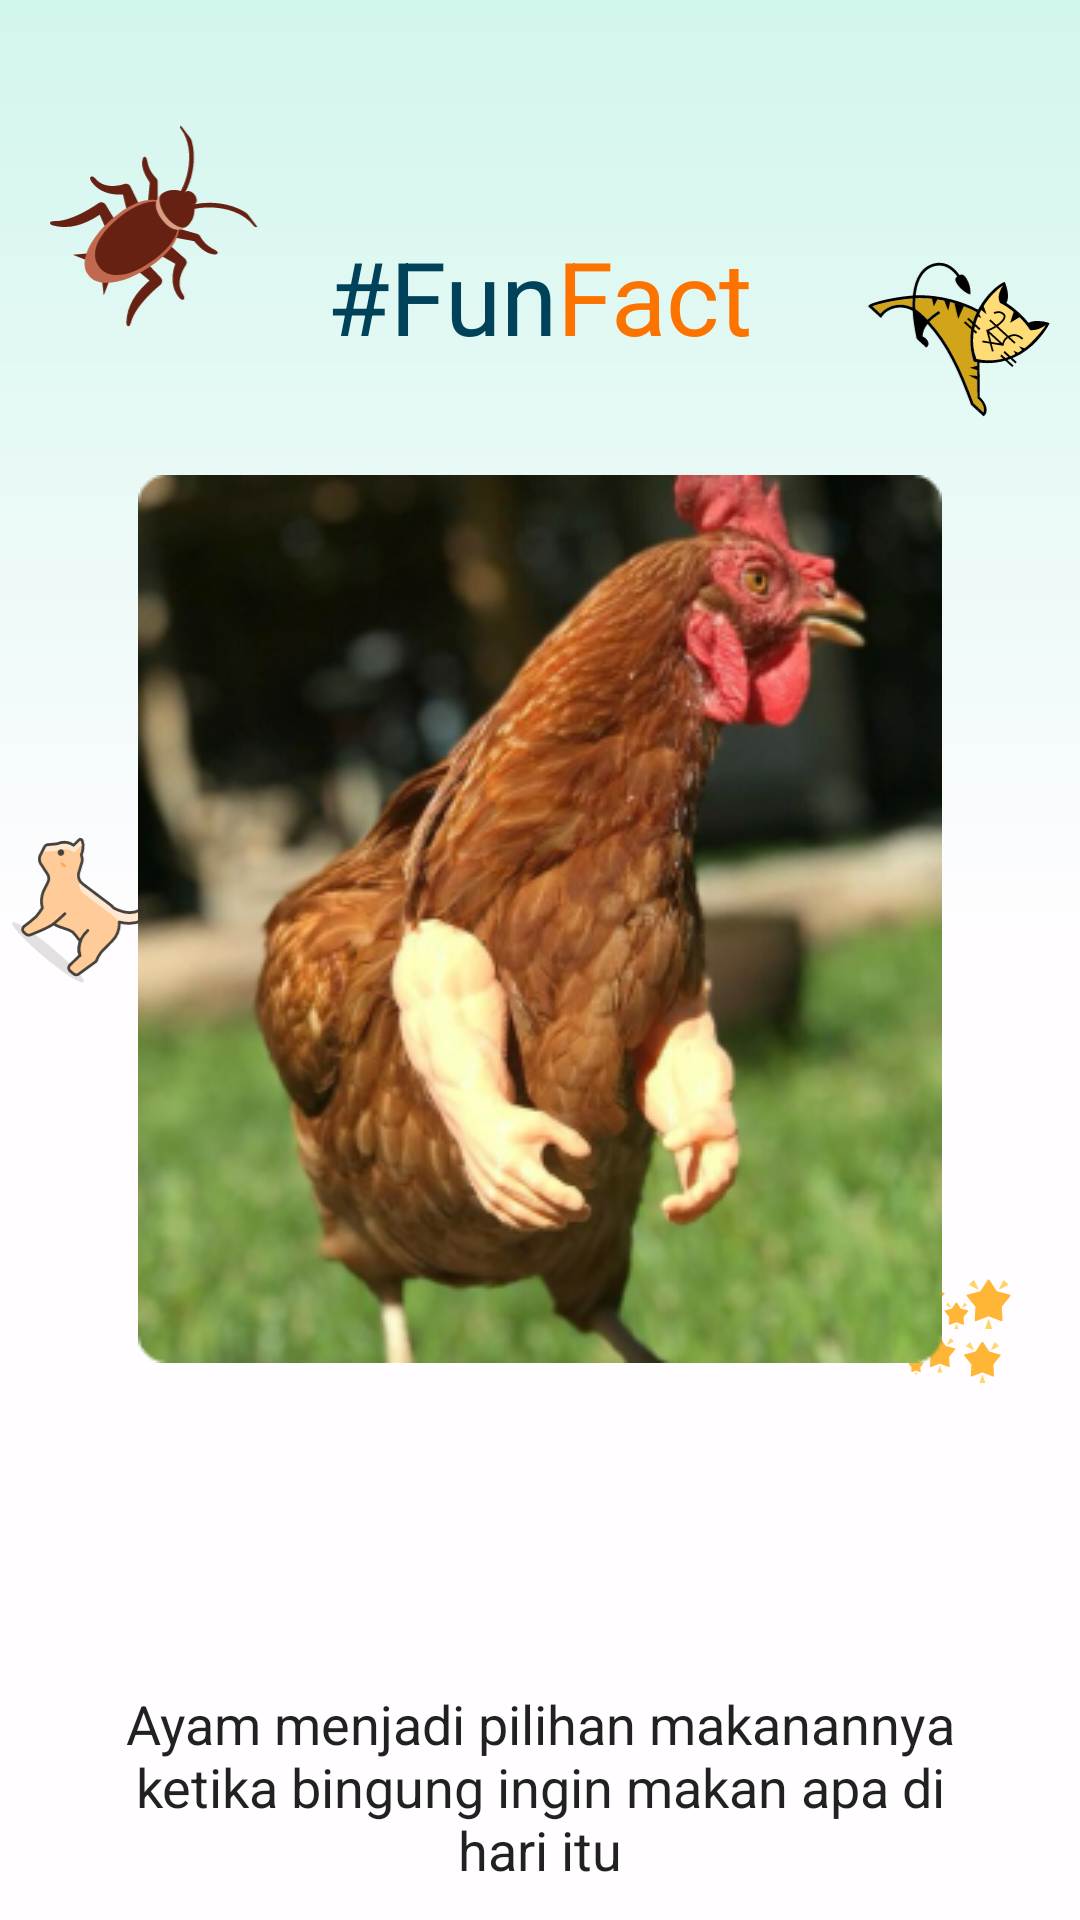

Produce the Android XML layout that renders to this screen, including the resource entries it uses.
<!-- AndroidManifest.xml: application theme Theme.MySelfApps -->
<!-- res/layout/fragment_on_boarding_two.xml -->
<?xml version="1.0" encoding="utf-8"?>
<androidx.constraintlayout.widget.ConstraintLayout xmlns:android="http://schemas.android.com/apk/res/android"
    xmlns:app="http://schemas.android.com/apk/res-auto"
    xmlns:tools="http://schemas.android.com/tools"
    android:layout_width="match_parent"
    android:layout_height="match_parent">

    <ImageView
        android:id="@+id/ivBackground"
        android:layout_width="@dimen/_0dp"
        android:layout_height="@dimen/_0dp"
        android:adjustViewBounds="true"
        android:scaleType="centerCrop"
        android:src="@drawable/background_grad"
        app:layout_constraintBottom_toBottomOf="parent"
        app:layout_constraintEnd_toEndOf="parent"
        app:layout_constraintStart_toStartOf="parent"
        app:layout_constraintTop_toTopOf="parent" />

    <ImageView
        android:layout_width="@dimen/_0dp"
        android:layout_height="wrap_content"
        android:adjustViewBounds="true"
        android:src="@drawable/ovr_walkthrough"
        app:layout_constraintEnd_toEndOf="parent"
        app:layout_constraintStart_toStartOf="parent"
        app:layout_constraintTop_toTopOf="parent" />

    <TextView
        android:id="@+id/tvTitle"
        android:layout_width="wrap_content"
        android:layout_height="wrap_content"
        android:layout_marginTop="@dimen/_76dp"
        android:text="@string/fun"
        android:textAppearance="@style/TextAppearance.Roboto.bold.Headline4"
        android:textColor="@color/midnight_green"
        app:layout_constraintEnd_toStartOf="@+id/tvTitle2"
        app:layout_constraintHorizontal_bias="0.5"
        app:layout_constraintHorizontal_chainStyle="packed"
        app:layout_constraintStart_toStartOf="parent"
        app:layout_constraintTop_toTopOf="parent" />

    <TextView
        android:id="@+id/tvTitle2"
        android:layout_width="wrap_content"
        android:layout_height="wrap_content"
        android:layout_marginTop="@dimen/_76dp"
        android:text="@string/fact"
        android:textAppearance="@style/TextAppearance.Roboto.bold.Headline4"
        android:textColor="@color/philippine_orange"
        app:layout_constraintEnd_toEndOf="parent"
        app:layout_constraintHorizontal_bias="0.5"
        app:layout_constraintStart_toEndOf="@+id/tvTitle"
        app:layout_constraintTop_toTopOf="parent" />

    <ImageView
        android:id="@+id/ivWalk1"
        android:layout_width="wrap_content"
        android:layout_height="wrap_content"
        android:src="@drawable/wk2"
        android:layout_marginTop="37dp"
        app:layout_constraintStart_toStartOf="parent"
        app:layout_constraintEnd_toEndOf="parent"
        app:layout_constraintTop_toBottomOf="@id/tvTitle2"
        />

    <TextView
        android:id="@+id/tvCaption"
        android:layout_width="wrap_content"
        android:layout_height="wrap_content"
        android:layout_marginTop="@dimen/_108dp"
        android:text="@string/caption2"
        android:gravity="center"
        android:textAppearance="@style/TextAppearance.Regular.Subtitle3"
        app:layout_constraintEnd_toEndOf="parent"
        app:layout_constraintStart_toStartOf="parent"
        app:layout_constraintTop_toBottomOf="@id/ivWalk1"
        tools:ignore="HardcodedText" />

</androidx.constraintlayout.widget.ConstraintLayout>
<!-- resources referenced by this layout -->
<resources>
  <color name="midnight_green">#00425A</color>
  <color name="philippine_orange">#FC7300</color>
  <dimen name="_0dp">0dp</dimen>
  <dimen name="_108dp">108dp</dimen>
  <dimen name="_76dp">76dp</dimen>
  <!-- drawable background_grad (drawable) -->
  <vector xmlns:android="http://schemas.android.com/apk/res/android"
      xmlns:aapt="http://schemas.android.com/aapt"
      android:width="390dp"
      android:height="844dp"
      android:viewportWidth="390"
      android:viewportHeight="844">
    <group>
      <clip-path
          android:pathData="M0,0h390v844h-390z"/>
      <path
          android:pathData="M0,0h390v844h-390z">
        <aapt:attr name="android:fillColor">
          <gradient 
              android:startX="195"
              android:startY="0"
              android:endX="195"
              android:endY="844"
              android:type="linear">
            <item android:offset="0" android:color="#FFC7F4E9"/>
            <item android:offset="0.49" android:color="#FFFFFDFF"/>
          </gradient>
        </aapt:attr>
      </path>
    </group>
  </vector>
  <!-- drawable ovr_walkthrough: vector/xml drawable (drawable, 37608 chars, omitted) -->
  <!-- drawable wk2: png bitmap (drawable, 142931 bytes) -->
  <string name="caption2">Ayam menjadi pilihan makanannya\nketika bingung  ingin makan apa di\nhari itu</string>
  <string name="fact">Fact</string>
  <string name="fun">#Fun</string>
  <style name="TextAppearance.Regular.Subtitle3" parent="TextAppearance.MaterialComponents.Subtitle2">
          <item name="android:letterSpacing">0</item>
          <item name="android:textSize">18sp</item>
          <item name="fontFamily">@font/roboto_regular</item>
      </style>
  <style name="TextAppearance.Roboto.bold.Headline4" parent="TextAppearance.MaterialComponents.Headline4">
          <item name="android:letterSpacing">0</item>
          <item name="fontFamily">@font/roboto_bold</item>
      </style>
  <style name="Theme.MySelfApps" parent="Theme.MaterialComponents.Light.NoActionBar">
          
          <item name="colorPrimary">@color/illuminating_emerald</item>
          <item name="colorPrimaryVariant">@color/purple_700</item>
          <item name="colorOnPrimary">@color/white</item>
          
          <item name="colorSecondary">@color/teal_200</item>
          <item name="colorSecondaryVariant">@color/teal_700</item>
          <item name="colorOnSecondary">@color/black</item>
          
          <item name="android:statusBarColor">@color/midnight_green</item>
          
      </style>
  <color name="illuminating_emerald">#1F8A70</color>
  <color name="purple_700">#FF3700B3</color>
  <color name="white">#FFFFFFFF</color>
  <color name="teal_200">#FF03DAC5</color>
  <color name="teal_700">#FF018786</color>
  <color name="black">#FF000000</color>
</resources>
